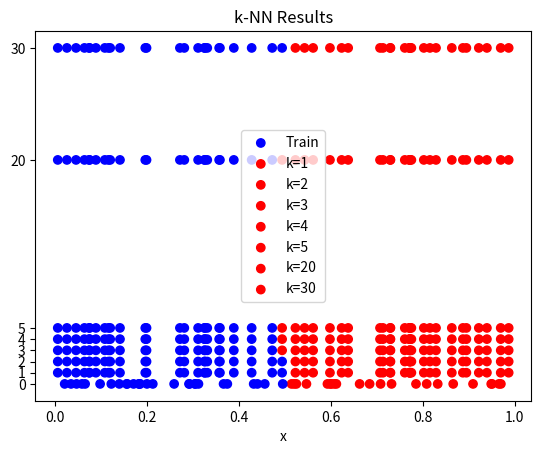

This chart was generated by the following Python code:
import numpy as np  # For numerical operations and random numbers
from collections import Counter  # For counting most common elements
import matplotlib.pyplot as plt  # For plotting

# Step 1: Generate 100 random values between 0 and 1
np.random.seed(42)  # Set seed for reproducibility
x = np.random.rand(100)  # Generate 100 random numbers in [0, 1)

# Step 2: Label the first 50 points
labels = []  # List to store labels
for xi in x[:50]:  # For each of the first 50 points
    if xi <= 0.5:
        labels.append('Class1')  # Label as Class1 if value <= 0.5
    else:
        labels.append('Class2')  # Otherwise, label as Class2

# Step 3: Define k-NN classification function
def knn_classify(x_train, y_train, x_test, k):
    predictions = []  # List to store predictions
    for test_point in x_test:  # For each test point
        # Compute absolute distances to all training points
        distances = [abs(test_point - train_point) for train_point in x_train]
        # Get indices of k nearest neighbors
        nearest_indices = np.argsort(distances)[:k]
        # Get their labels
        nearest_labels = [y_train[i] for i in nearest_indices]
        # Find the most common label among neighbors
        most_common = Counter(nearest_labels).most_common(1)[0][0]
        predictions.append(most_common)  # Add prediction
    return predictions  # Return all predictions

# Step 4: Classify the remaining 50 points for different k values
k_values = [1, 2, 3, 4, 5, 20, 30]  # Different k values to try
results = {}  # Dictionary to store results

x_train = x[:50]  # Training data (first 50 points)
y_train = labels  # Training labels
x_test = x[50:]   # Test data (last 50 points)

for k in k_values:  # For each k value
    predictions = knn_classify(x_train, y_train, x_test, k)  # Classify test points
    results[k] = predictions  # Store predictions

# Step 5: Print the predictions for each k
for k in k_values:
    print(f"\nPredictions for k = {k}:")
    for i, pred in enumerate(results[k], start=51):  # x[50] is x51
        print(f"x{i} = {x[i-1]:.3f} → {pred}")

# Step 6: Visualization
colors = {'Class1': 'blue', 'Class2': 'red'}  # Color mapping for classes
plt.scatter(x[:50], [0]*50, c=[colors[c] for c in y_train], label='Train')
for k in k_values:
    plt.scatter(x[50:], [k]*50, c=[colors[c] for c in results[k]], label=f'k={k}')
plt.yticks([0]+k_values)
plt.xlabel("x")
plt.title("k-NN Results")
plt.legend()
plt.show()
